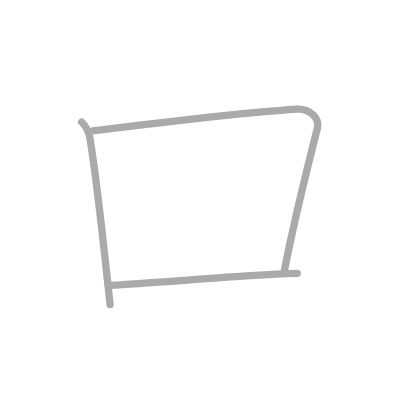
t = 0.00 s
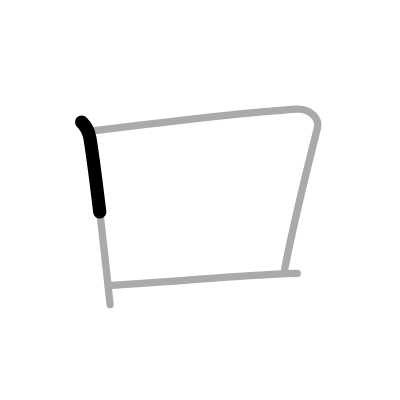
t = 0.50 s
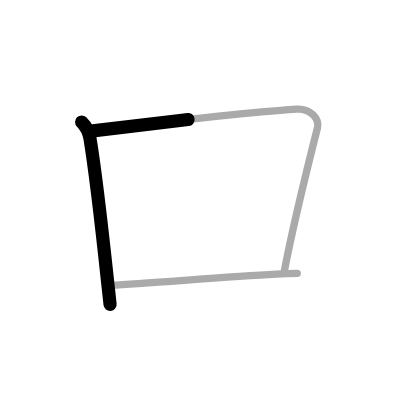
t = 1.25 s
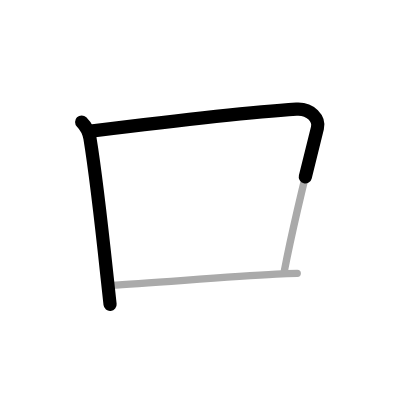
t = 1.75 s
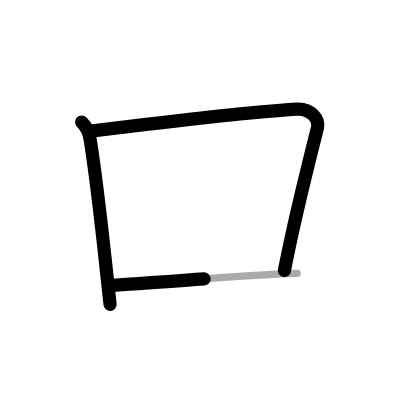
t = 2.50 s
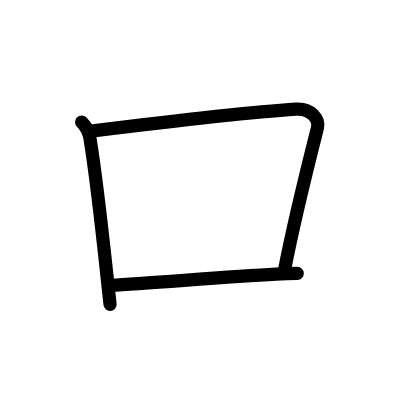
t = 3.00 s

The animated SVG that drew these frames (rendered in a browser with its animation timeline set to each time). Animation: 3 SMIL elements (animate=3); one cycle of 3.00 s.

<?xml version="1.0" standalone="no"?>
<!DOCTYPE svg PUBLIC "-//W3C//DTD SVG 1.1//EN"   "http://www.w3.org/Graphics/SVG/1.1/DTD/svg11.dtd">
<svg width="400px" height="400px"  version="1.1" xmlns="http://www.w3.org/2000/svg">
  <defs>
    <marker id="Triangle" viewBox="0 0 10 10" refX="0" refY="5" markerUnits="strokeWidth" markerWidth="3" style="stroke-opacity:0%;fill:#aaaaaa;" markerHeight="2" orient="auto">
      <path d="M 0 0 L 10 5 L 0 10 z" />
    </marker>
    
    <marker id="Arrow" viewBox="0 0 10 10" refX="5" refY="5" markerUnits="strokeWidth" markerWidth="1.8" style="stroke-opacity:0%;fill:#770000;" markerHeight="2" orient="auto">
      <path d="M 0 4 L 6 4 L 4 1 L 10 5 L 4 9 L 6 6 L 0 6 z" />
        <circle cx="5" cy="5" r="5" />
      </marker>
    
    <marker id="TriangleRed" viewBox="0 0 10 10" refX="0" refY="5" markerUnits="strokeWidth" markerWidth="3" style="stroke-opacity:0%;fill:#CC0000;" markerHeight="2" orient="auto">
      <path d="M 0 0 L 10 5 L 0 10 z" />
    </marker>
    
    <marker id="ArrowRed" viewBox="0 0 10 10" refX="5" refY="5" markerUnits="strokeWidth" markerWidth="1.8" style="stroke-opacity:0%;fill:#CC0000;" markerHeight="2" orient="auto">
      <path d="M 0 4 L 6 4 L 4 1 L 10 5 L 4 9 L 6 6 L 0 6 z" />
        <circle cx="5" cy="5" r="5" />
      </marker>
    
  </defs>
  
  <path style="fill:#ffffff; fill-opacity:100%; fill-rule:evenodd; stroke-width:0;" d="M 0 0 L 400px 0 L 400px 400px L 0 400px L 0 0" />

  <g transform="scale(3.6697247706422 3.6697247706422)">
<path style="fill:none; fill-opacity:0%; fill-rule:evenodd; stroke:#aaaaaa; stroke-opacity:100%; stroke-width: 1.5pt; stroke-linejoin:round; stroke-linecap:round;" d="M22.25 33.25c1.25 1.25 2 2.88 2.26 4.43c1.16 7.03 3.15 23.61 4.68 37.85C29.46 78.09 29.73 80.6 30 83"></path>
<path style="fill:none; fill-opacity:0%; fill-rule:evenodd; stroke:#aaaaaa; stroke-opacity:100%; stroke-width: 1.5pt; stroke-linejoin:round; stroke-linecap:round;" d="M25.29 35.67c17.46-2.17 41.59-5.04 55.49-5.93c3.94-0.25 6.33 2.72 5.72 5.14c-2.25 8.87-6.62 26.5-9 38.87"></path>
<path style="fill:none; fill-opacity:0%; fill-rule:evenodd; stroke:#aaaaaa; stroke-opacity:100%; stroke-width: 1.5pt; stroke-linejoin:round; stroke-linecap:round;" d="M30.25 77.75c10.5-0.5 30.53-2.3 44.99-3.04c2.05-0.11 3.99-0.18 5.76-0.21"></path>

<path style="fill:none; fill-opacity:0%; fill-rule:evenodd; stroke:#000000; stroke-opacity:100%; stroke-width: 2.7pt; stroke-linejoin:round; stroke-linecap:round;" d="M22.25 33.25c1.25 1.25 2 2.88 2.26 4.43c1.16 7.03 3.15 23.61 4.68 37.85C29.46 78.09 29.73 80.6 30 83" pathLength="100" stroke-dashoffset="100" stroke-dasharray="100 105"><animate id="dashAnim1" attributeName="stroke-dashoffset" from="100" to="0" dur="1s" calcMode="linear" fill="freeze"/></path>
<path style="fill:none; fill-opacity:0%; fill-rule:evenodd; stroke:#000000; stroke-opacity:100%; stroke-width: 2.7pt; stroke-linejoin:round; stroke-linecap:round;" d="M25.29 35.67c17.46-2.17 41.59-5.04 55.49-5.93c3.94-0.25 6.33 2.72 5.72 5.14c-2.25 8.87-6.62 26.5-9 38.87" pathLength="100" stroke-dashoffset="100" stroke-dasharray="100 105"><animate id="dashAnim2" attributeName="stroke-dashoffset" from="100" to="0" dur="1s" calcMode="linear" begin="dashAnim1.end" fill="freeze"/></path>
<path style="fill:none; fill-opacity:0%; fill-rule:evenodd; stroke:#000000; stroke-opacity:100%; stroke-width: 2.7pt; stroke-linejoin:round; stroke-linecap:round;" d="M30.25 77.75c10.5-0.5 30.53-2.3 44.99-3.04c2.05-0.11 3.99-0.18 5.76-0.21" pathLength="100" stroke-dashoffset="100" stroke-dasharray="100 105"><animate id="dashAnim3" attributeName="stroke-dashoffset" from="100" to="0" dur="1s" calcMode="linear" begin="dashAnim2.end" fill="freeze"/></path>

</g>

</svg>  
          
